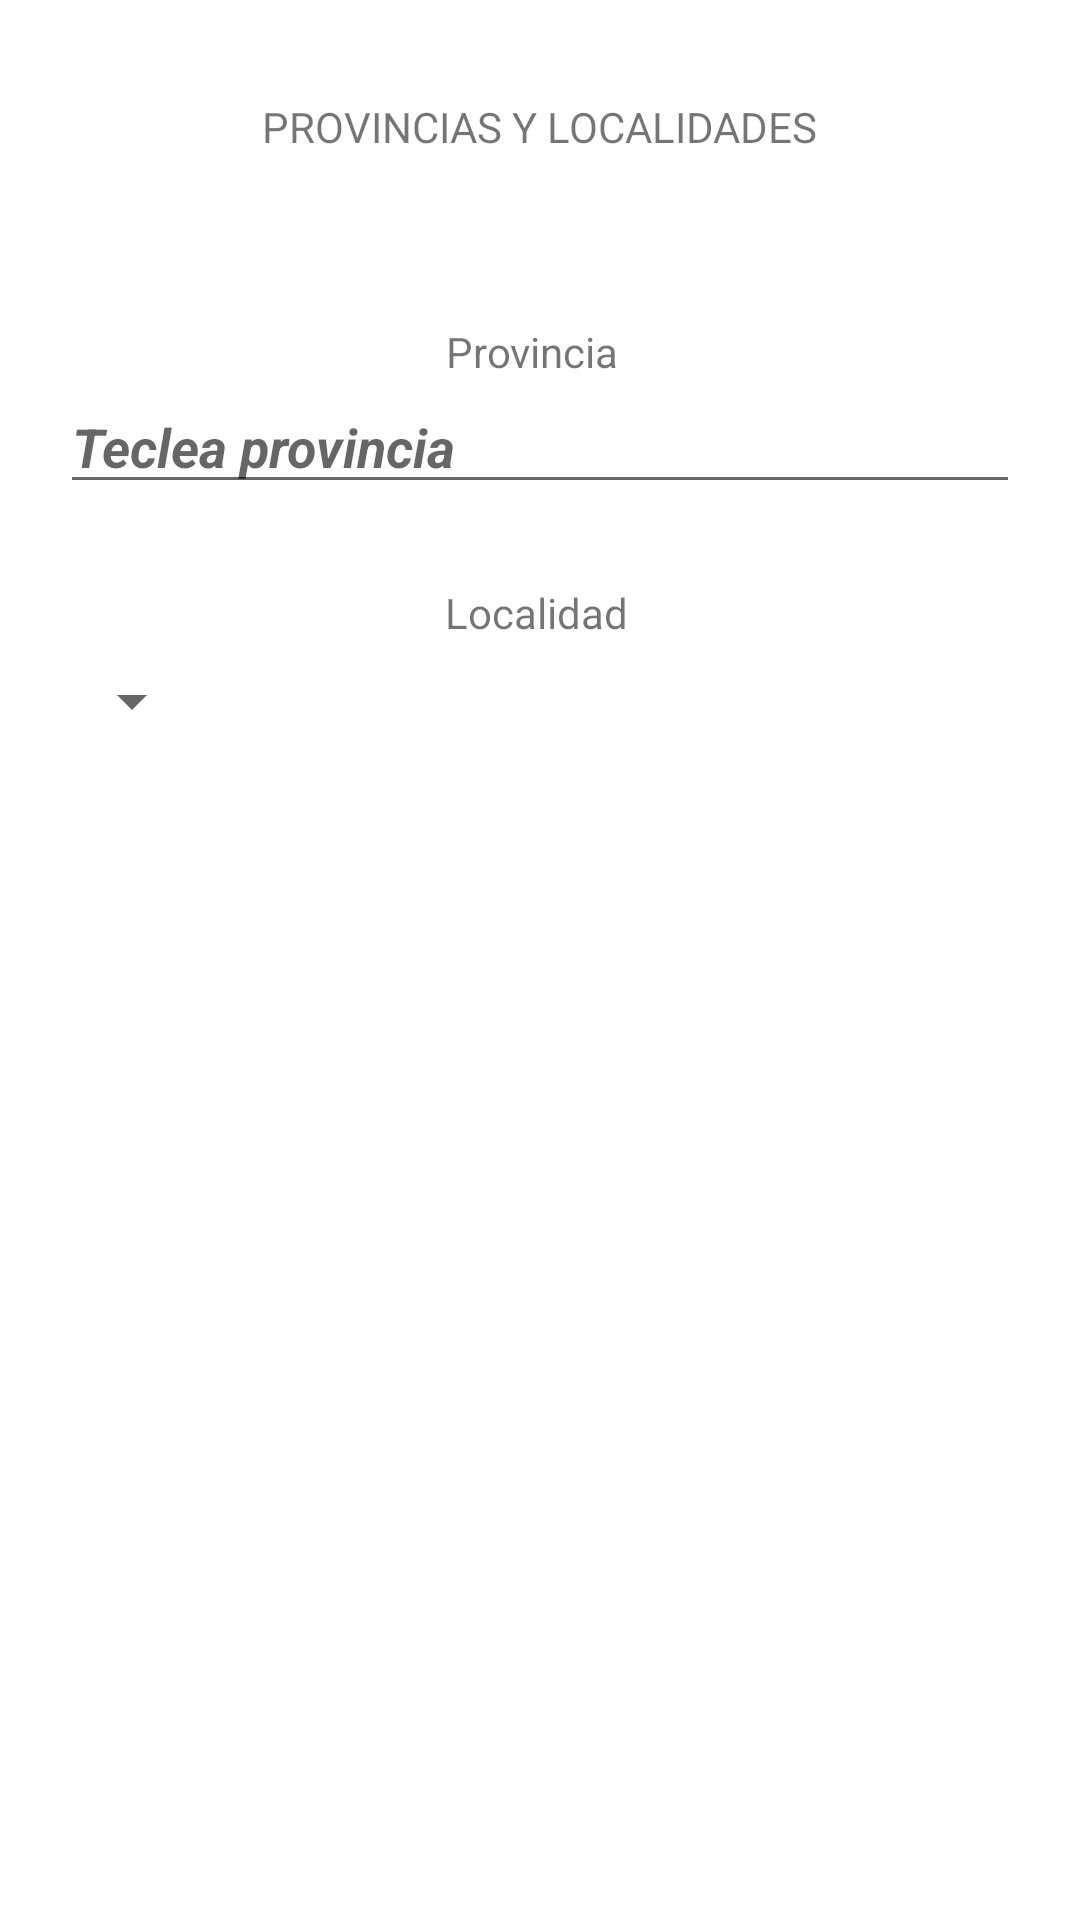

This screen was rendered from an Android layout file. Write that file and the resources it references.
<!-- AndroidManifest.xml: application theme Theme.Spinners2 -->
<!-- res/layout/fragment_autocompletado2a.xml -->
<?xml version="1.0" encoding="utf-8"?>
<androidx.constraintlayout.widget.ConstraintLayout
    xmlns:android="http://schemas.android.com/apk/res/android"
    xmlns:app="http://schemas.android.com/apk/res-auto"
    android:layout_width="match_parent"
    android:layout_height="match_parent"
    android:padding="20dp">

    <TextView
        android:id="@+id/txtTitulo"
        android:layout_width="wrap_content"
        android:layout_height="wrap_content"
        android:text="@string/provincias_y_localidades"
        app:layout_constraintBottom_toBottomOf="parent"
        app:layout_constraintEnd_toEndOf="parent"
        app:layout_constraintStart_toStartOf="parent"
        app:layout_constraintTop_toTopOf="parent"
        app:layout_constraintVertical_bias="0.022" />

    <TextView
        android:id="@+id/txtProvincia"
        android:layout_width="wrap_content"
        android:layout_height="wrap_content"
        android:layout_marginTop="56dp"
        android:text="@string/provincia"
        app:layout_constraintEnd_toEndOf="parent"
        app:layout_constraintHorizontal_bias="0.491"
        app:layout_constraintStart_toStartOf="parent"
        app:layout_constraintTop_toBottomOf="@+id/txtTitulo" />

    <TextView
        android:id="@+id/txtLocalidad"
        android:layout_width="wrap_content"
        android:layout_height="wrap_content"
        android:layout_marginTop="68dp"
        android:text="Localidad"
        app:layout_constraintEnd_toEndOf="parent"
        app:layout_constraintHorizontal_bias="0.495"
        app:layout_constraintStart_toStartOf="parent"
        app:layout_constraintTop_toBottomOf="@+id/txtProvincia" />

    <Spinner
        android:id="@+id/spinnerLocalidades"
        android:layout_width="wrap_content"
        android:layout_height="wrap_content"
        android:layout_marginTop="8dp"
        app:layout_constraintEnd_toEndOf="parent"
        app:layout_constraintHorizontal_bias="0.0"
        app:layout_constraintStart_toStartOf="parent"
        app:layout_constraintTop_toBottomOf="@+id/txtLocalidad" />

    <AutoCompleteTextView
        android:id="@+id/actv_provincias"
        android:layout_width="0dp"
        android:layout_height="wrap_content"
        app:layout_constraintEnd_toEndOf="parent"
        app:layout_constraintStart_toStartOf="parent"
        android:hint="Teclea provincia"
        android:textStyle="bold|italic"
        app:layout_constraintTop_toBottomOf="@+id/txtProvincia" />

</androidx.constraintlayout.widget.ConstraintLayout>
<!-- resources referenced by this layout -->
<resources>
  <string name="provincia">Provincia</string>
  <string name="provincias_y_localidades">PROVINCIAS Y LOCALIDADES</string>
  <style name="Theme.Spinners2" parent="Theme.MaterialComponents.DayNight.DarkActionBar">
          
          <item name="colorPrimary">@color/purple_500</item>
          <item name="colorPrimaryVariant">@color/purple_700</item>
          <item name="colorOnPrimary">@color/white</item>
          
          <item name="colorSecondary">@color/teal_200</item>
          <item name="colorSecondaryVariant">@color/teal_700</item>
          <item name="colorOnSecondary">@color/black</item>
          
          <item name="android:statusBarColor" tools:targetApi="l">?attr/colorPrimaryVariant</item>
          
      </style>
  <color name="purple_500">#FF6200EE</color>
  <color name="purple_700">#FF3700B3</color>
  <color name="white">#FFFFFFFF</color>
  <color name="teal_200">#FF03DAC5</color>
  <color name="teal_700">#FF018786</color>
  <color name="black">#FF000000</color>
</resources>
